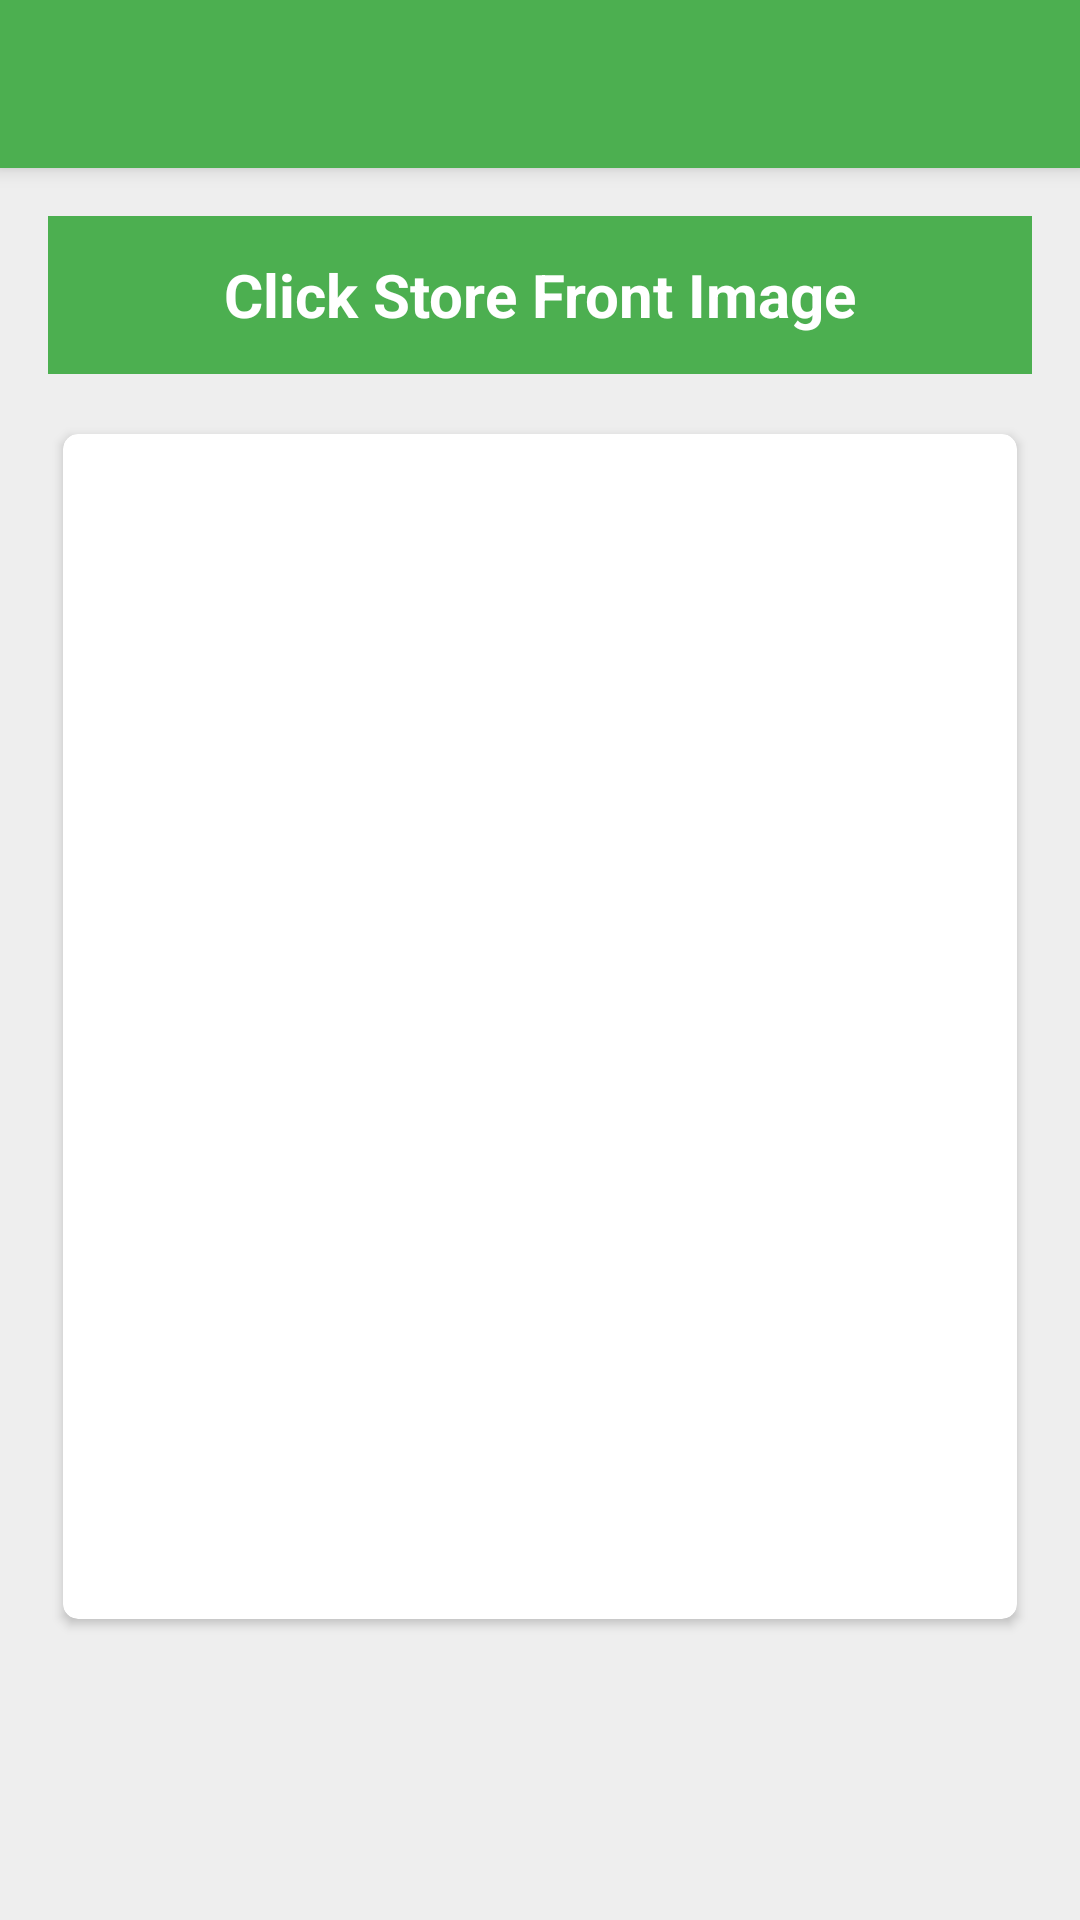

This screen was rendered from an Android layout file. Write that file and the resources it references.
<!-- AndroidManifest.xml: activity theme AppTheme.NoActionBar -->
<!-- res/layout/activity_attendence.xml -->
<?xml version="1.0" encoding="utf-8"?>
<android.support.design.widget.CoordinatorLayout xmlns:android="http://schemas.android.com/apk/res/android"
    xmlns:app="http://schemas.android.com/apk/res-auto"
    xmlns:tools="http://schemas.android.com/tools"
    android:layout_width="match_parent"
    android:layout_height="match_parent"
    android:fitsSystemWindows="true"
    tools:context="com.cpm.dailyentry.AttendenceActivity">
    <android.support.design.widget.AppBarLayout
        android:layout_width="match_parent"
        android:layout_height="wrap_content"
        android:theme="@style/AppTheme.NoActionBar.AppBarOverlay">

        <android.support.v7.widget.Toolbar
            android:id="@+id/toolbar"
            android:layout_width="match_parent"
            android:layout_height="?attr/actionBarSize"
            android:background="@color/colorPrimary"
            app:popupTheme="@style/AppTheme.NoActionBar.PopupOverlay" />

    </android.support.design.widget.AppBarLayout>

    <include layout="@layout/contentstoreimage" />

</android.support.design.widget.CoordinatorLayout>
<!-- res/layout/contentstoreimage.xml (included above) -->
<?xml version="1.0" encoding="utf-8"?>
<LinearLayout xmlns:android="http://schemas.android.com/apk/res/android"
    xmlns:app="http://schemas.android.com/apk/res-auto"
    xmlns:tools="http://schemas.android.com/tools"
    android:layout_width="match_parent"
    android:layout_height="match_parent"
    android:background="@color/grey_background"
    android:orientation="vertical"
    android:paddingLeft="@dimen/activity_horizontal_margin"
    android:paddingTop="@dimen/activity_vertical_margin"
    android:paddingRight="@dimen/activity_horizontal_margin"
    android:paddingBottom="@dimen/activity_vertical_margin"
    android:weightSum="10"
    app:layout_behavior="@string/appbar_scrolling_view_behavior"
    tools:context="com.cpm.dailyentry.StoreImageActivity"
    tools:showIn="@layout/activity_store_image">

    <RelativeLayout
        android:layout_width="match_parent"
        android:layout_height="0dp"
        android:layout_weight="1"
        android:background="@color/colorPrimary">

        <TextView
            android:layout_width="wrap_content"
            android:layout_height="wrap_content"
            android:layout_centerInParent="true"
            android:text="Click Store Front Image"
            android:textColor="@color/white"
            android:textSize="@dimen/store_entry_text_size"
            android:textStyle="bold" />

    </RelativeLayout>

    <android.support.v7.widget.CardView xmlns:card_view="http://schemas.android.com/apk/res-auto"
        android:layout_width="match_parent"
        android:layout_height="0dp"
        android:layout_marginLeft="5dp"
        android:layout_marginTop="20dp"
        android:layout_marginRight="5dp"
        android:layout_marginBottom="5dp"
        android:layout_weight="7.5"
        card_view:cardBackgroundColor="@color/white"
        card_view:cardCornerRadius="5dp">

        <RelativeLayout
            android:id="@+id/rel_selfie"
            android:layout_width="match_parent"
            android:layout_height="match_parent">

            <ImageView
                android:id="@+id/img_selfie"
                android:layout_width="match_parent"
                android:layout_height="match_parent"
                android:visibility="gone" />

            <ImageView
                android:id="@+id/img_cam_selfie"
                android:layout_width="100dp"
                android:layout_height="100dp"
                android:layout_centerInParent="true"
                android:background="@drawable/ic_menu_camera_black" />

        </RelativeLayout>

    </android.support.v7.widget.CardView>

</LinearLayout>
<!-- res/layout/activity_store_image.xml (included above) -->
<?xml version="1.0" encoding="utf-8"?>
<android.support.design.widget.CoordinatorLayout xmlns:android="http://schemas.android.com/apk/res/android"
    xmlns:app="http://schemas.android.com/apk/res-auto"
    xmlns:tools="http://schemas.android.com/tools"
    android:layout_width="match_parent"
    android:layout_height="match_parent"
    android:fitsSystemWindows="true"
    tools:context="com.cpm.dailyentry.StoreImageActivity">

    <android.support.design.widget.AppBarLayout
        android:layout_width="match_parent"
        android:layout_height="wrap_content"
        android:theme="@style/AppTheme.NoActionBar.AppBarOverlay">

        <android.support.v7.widget.Toolbar
            android:id="@+id/toolbar"
            android:layout_width="match_parent"
            android:layout_height="?attr/actionBarSize"
            android:background="@color/colorPrimary"
            app:popupTheme="@style/AppTheme.NoActionBar.PopupOverlay" />

    </android.support.design.widget.AppBarLayout>

    <include layout="@layout/contentstoreimage" />


    <android.support.design.widget.FloatingActionButton
        android:id="@+id/btn_save_selfie"
        android:layout_width="wrap_content"
        android:layout_height="wrap_content"
        android:layout_centerInParent="true"
        android:layout_gravity="bottom|right"
        android:layout_margin="16dp"
        android:background="@color/colorPrimary"
        android:src="@drawable/ic_save"
        android:textColor="@color/white"
        android:textSize="@dimen/store_entry_text_size" />

</android.support.design.widget.CoordinatorLayout>
<!-- resources referenced by this layout -->
<resources>
  <color name="colorPrimary">#4CAF50</color>
  <color name="grey_background">#EEEEEE</color>
  <color name="white">#FFFFFF</color>
  <dimen name="activity_horizontal_margin">16dp</dimen>
  <dimen name="activity_vertical_margin">16dp</dimen>
  <dimen name="store_entry_text_size">20sp</dimen>
  <style name="AppTheme.NoActionBar.AppBarOverlay" parent="ThemeOverlay.AppCompat.Dark.ActionBar" />
  <style name="AppTheme.NoActionBar.PopupOverlay" parent="ThemeOverlay.AppCompat.Light" />
  <style name="AppTheme.NoActionBar">
          <item name="windowActionBar">false</item>
          <item name="windowNoTitle">true</item>
      </style>
</resources>
